Photos from the image-classification dataset "vgg19_TVT" in the GitHub repository MeganRows/MangroveCNN. Its 8 classes are: acrostichum aureum, bruguiera cylindrica, bruguiera gymnorhiza, bruguiera sexangula, camptostemon philippensis, ceriops decandra, lumnitzera racemosa, sonneratia alba.

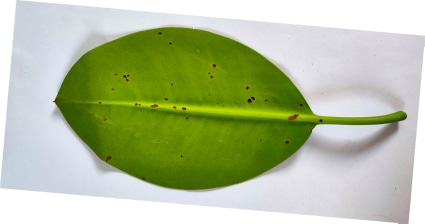
Label: bruguiera sexangula

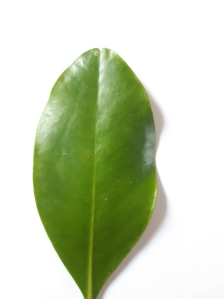
Label: ceriops decandra

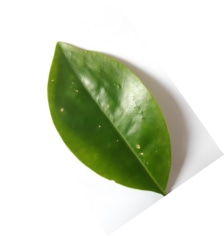
Label: bruguiera cylindrica

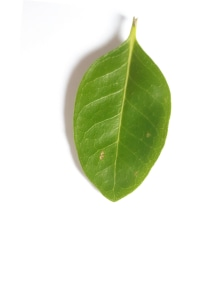
Label: camptostemon philippensis

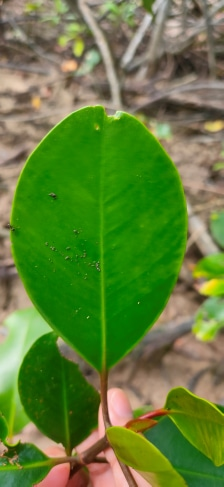
Label: sonneratia alba

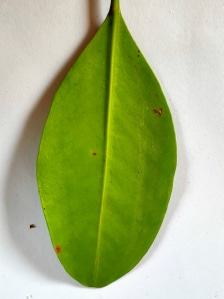
Label: bruguiera gymnorhiza
